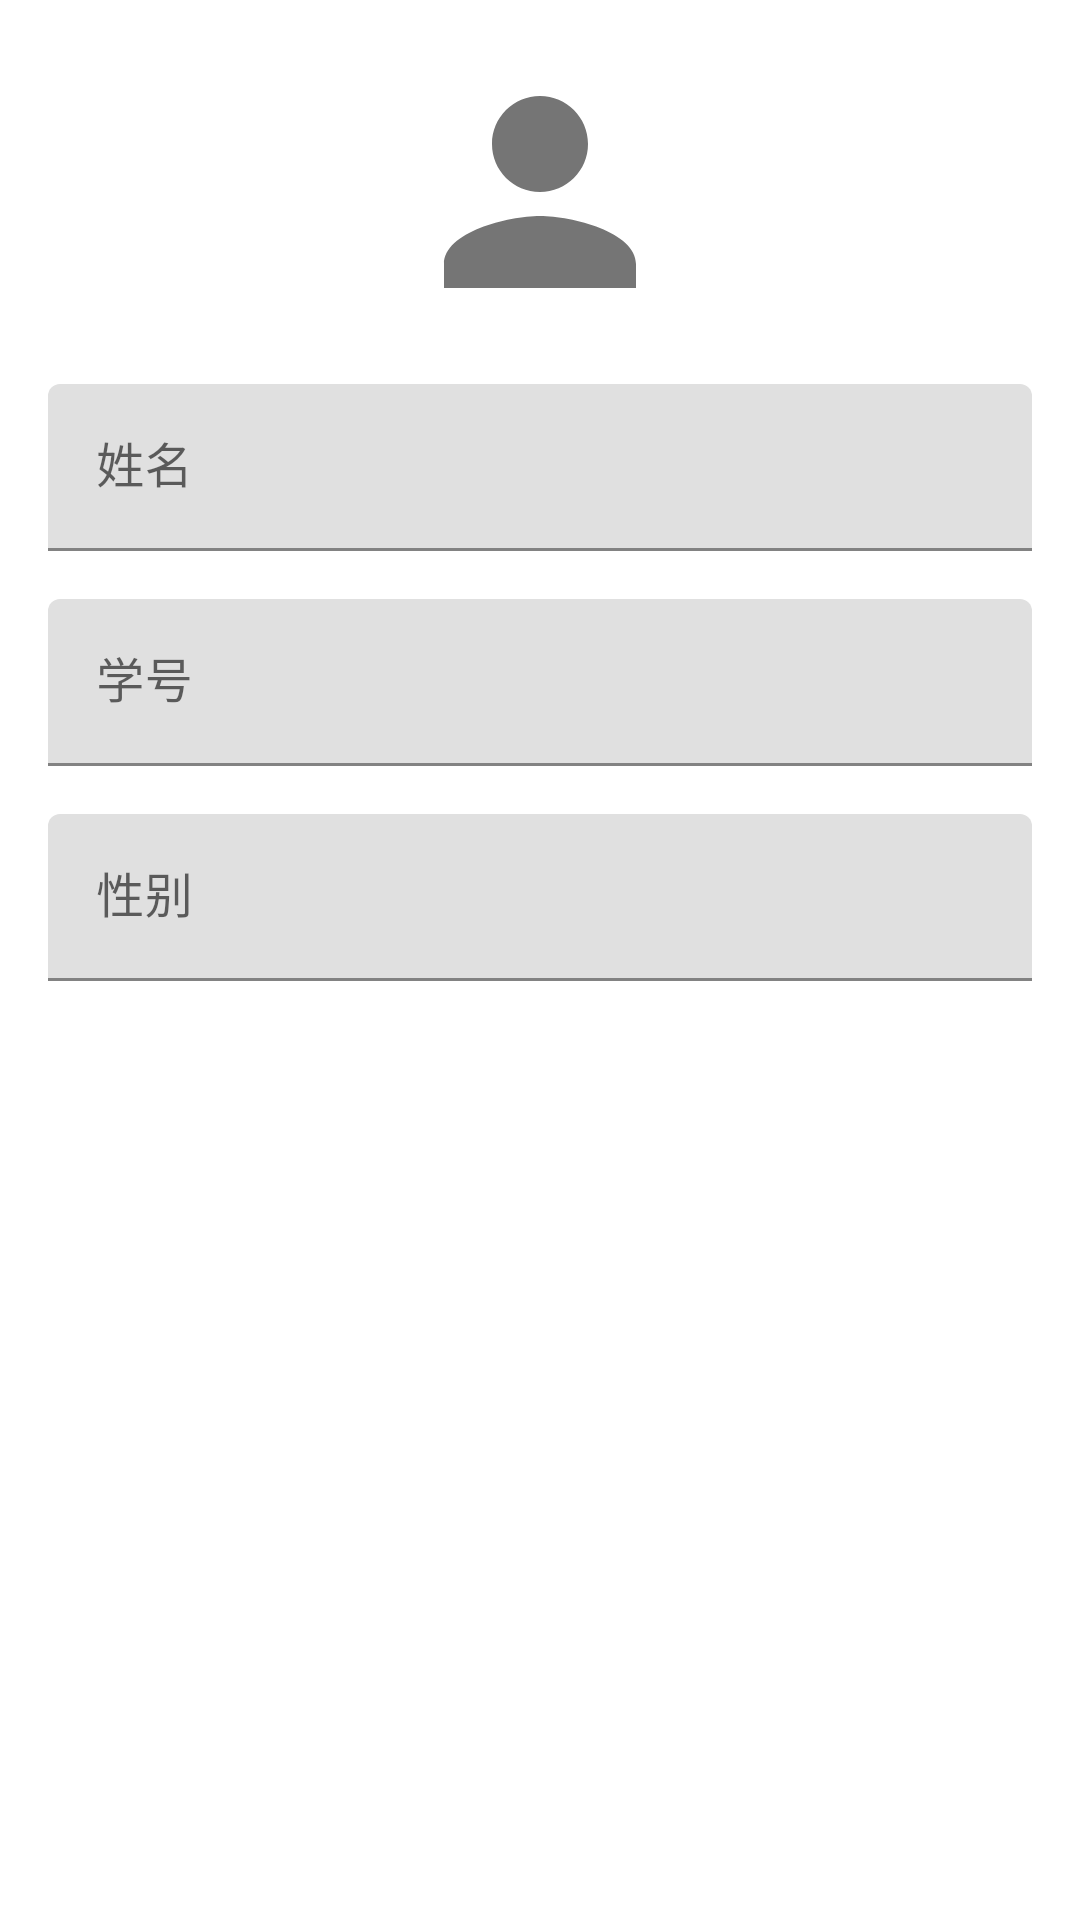

Android layout source for this screen:
<!-- AndroidManifest.xml: application theme Theme.FaceCheck -->
<!-- res/layout/dialog_add_student.xml -->
<?xml version="1.0" encoding="utf-8"?>
<LinearLayout xmlns:android="http://schemas.android.com/apk/res/android"
    android:layout_width="match_parent"
    android:layout_height="wrap_content"
    android:orientation="vertical"
    android:padding="16dp">

    <ImageView
        android:id="@+id/ivAvatar"
        android:layout_width="96dp"
        android:layout_height="96dp"
        android:layout_gravity="center_horizontal"
        android:layout_marginBottom="16dp"
        android:src="@drawable/ic_person_placeholder"
        android:scaleType="centerCrop" />

    <com.google.android.material.textfield.TextInputLayout
        android:layout_width="match_parent"
        android:layout_height="wrap_content"
        android:layout_marginBottom="16dp"
        android:hint="姓名">

        <com.google.android.material.textfield.TextInputEditText
            android:id="@+id/etStudentName"
            android:layout_width="match_parent"
            android:layout_height="wrap_content"
            android:inputType="text"
            android:maxLines="1" />

    </com.google.android.material.textfield.TextInputLayout>

    <com.google.android.material.textfield.TextInputLayout
        android:layout_width="match_parent"
        android:layout_height="wrap_content"
        android:layout_marginBottom="16dp"
        android:hint="学号">

        <com.google.android.material.textfield.TextInputEditText
            android:id="@+id/etStudentId"
            android:layout_width="match_parent"
            android:layout_height="wrap_content"
            android:inputType="text"
            android:maxLines="1" />

    </com.google.android.material.textfield.TextInputLayout>

    <com.google.android.material.textfield.TextInputLayout
        android:layout_width="match_parent"
        android:layout_height="wrap_content"
        android:hint="性别">

        <com.google.android.material.textfield.TextInputEditText
            android:id="@+id/etGender"
            android:layout_width="match_parent"
            android:layout_height="wrap_content"
            android:inputType="text"
            android:maxLines="1" />

    </com.google.android.material.textfield.TextInputLayout>

</LinearLayout>
<!-- resources referenced by this layout -->
<resources>
  <!-- drawable ic_person_placeholder (drawable) -->
  <?xml version="1.0" encoding="utf-8"?>
  <vector xmlns:android="http://schemas.android.com/apk/res/android"
      android:width="24dp"
      android:height="24dp"
      android:viewportWidth="24"
      android:viewportHeight="24">
      <path
          android:fillColor="#FF757575"
          android:pathData="M12,12c2.21,0 4,-1.79 4,-4s-1.79,-4 -4,-4 -4,1.79 -4,4 1.79,4 4,4zM12,14c-2.67,0 -8,1.34 -8,4v2h16v-2c0,-2.66 -5.33,-4 -8,-4z"/>
  </vector>
  <style name="Theme.FaceCheck" parent="Theme.MaterialComponents.DayNight.NoActionBar">
          
          <item name="colorPrimary">@color/primary</item>
          <item name="colorPrimaryDark">@color/primary_dark</item>
          <item name="colorAccent">@color/teal_200</item>
          <item name="colorSecondary">@color/teal_200</item>
  
          
          <item name="android:statusBarColor">@color/status_bar_bg</item>
          <item name="android:navigationBarColor">@android:color/transparent</item>
          <item name="android:windowDrawsSystemBarBackgrounds">true</item>
      </style>
  <color name="primary">#2196F3</color>
  <color name="primary_dark">#1976D2</color>
  <color name="teal_200">#FF03DAC5</color>
  <color name="status_bar_bg">#F2F2F2</color>
</resources>
